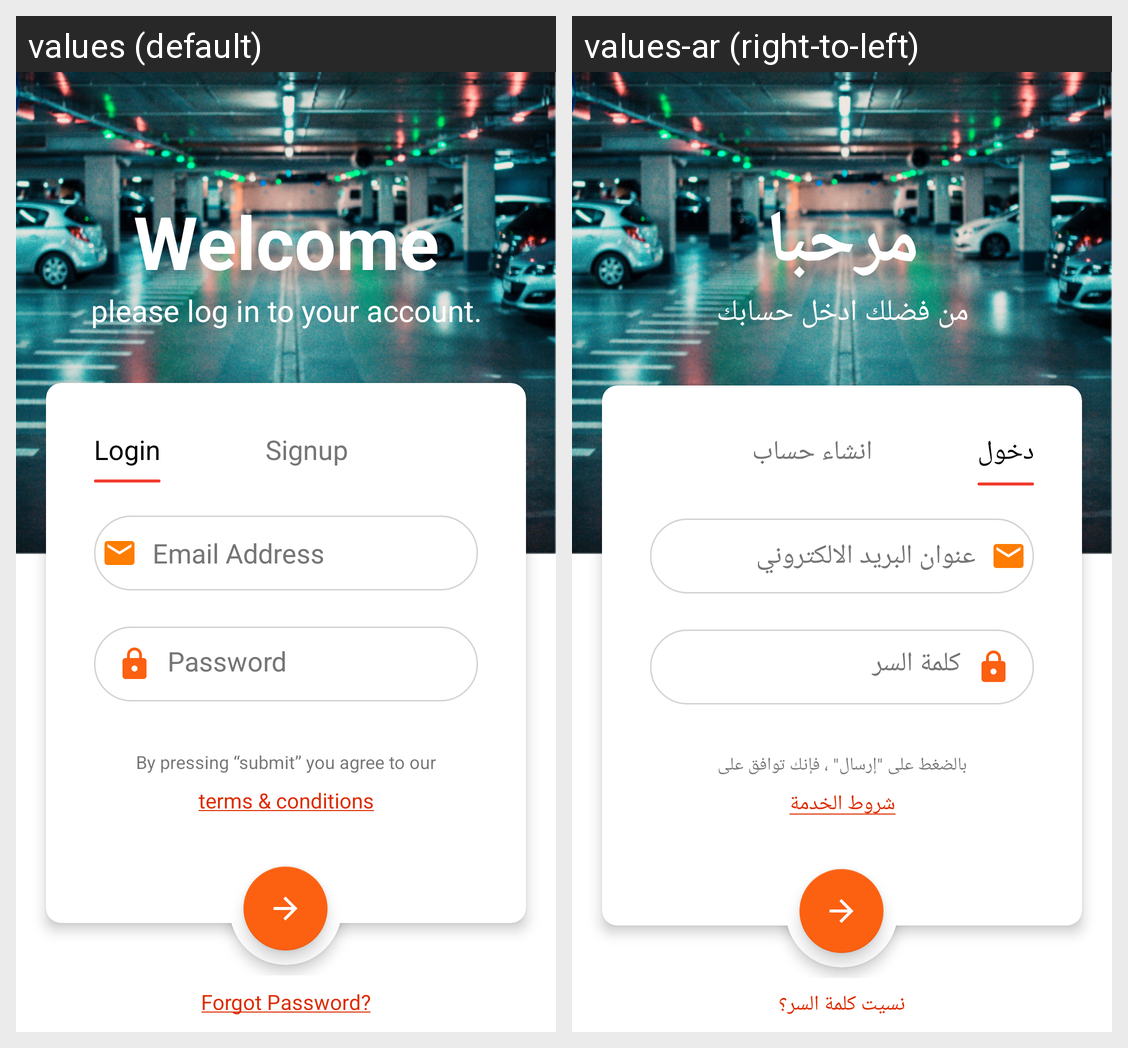

Here is an Android app screen in its default locale and in the app's own translations. Write out the translated-string differences for the strings that appear on this screen.
Android screen res/layout/fragment_login.xml rendered under 2 locales, left to right: values (default), values-ar (right-to-left). Device: Nexus 5 (rendered at 1080×1920; each locale shown at half size, 540×960, under a caption strip naming it); theme Theme.Garage.
Strings drawn on this screen, with the default value and each locale's value (text and hints the layout hard-codes, and strings that could not be matched under every locale, appear in the picture but are not listed):

welcome
  values: Welcome
  values-ar: مرحبا

please_log
  values: please log in to your account.
  values-ar: من فضلك ادخل حسابك

login
  values: Login
  values-ar: دخول

sign_up
  values: Signup
  values-ar: انشاء حساب

email_adress
  values: Email Address
  values-ar: عنوان البريد الالكتروني

password
  values: Password
  values-ar: كلمة السر

text_log
  values: By pressing “submit” you agree to our
  values-ar: بالضغط على "إرسال" ، فإنك توافق على

terms_conditions
  values: terms & conditions
  values-ar: شروط الخدمة

forgot_password
  values: Forgot Password?
  values-ar: نسيت كلمة السر؟
